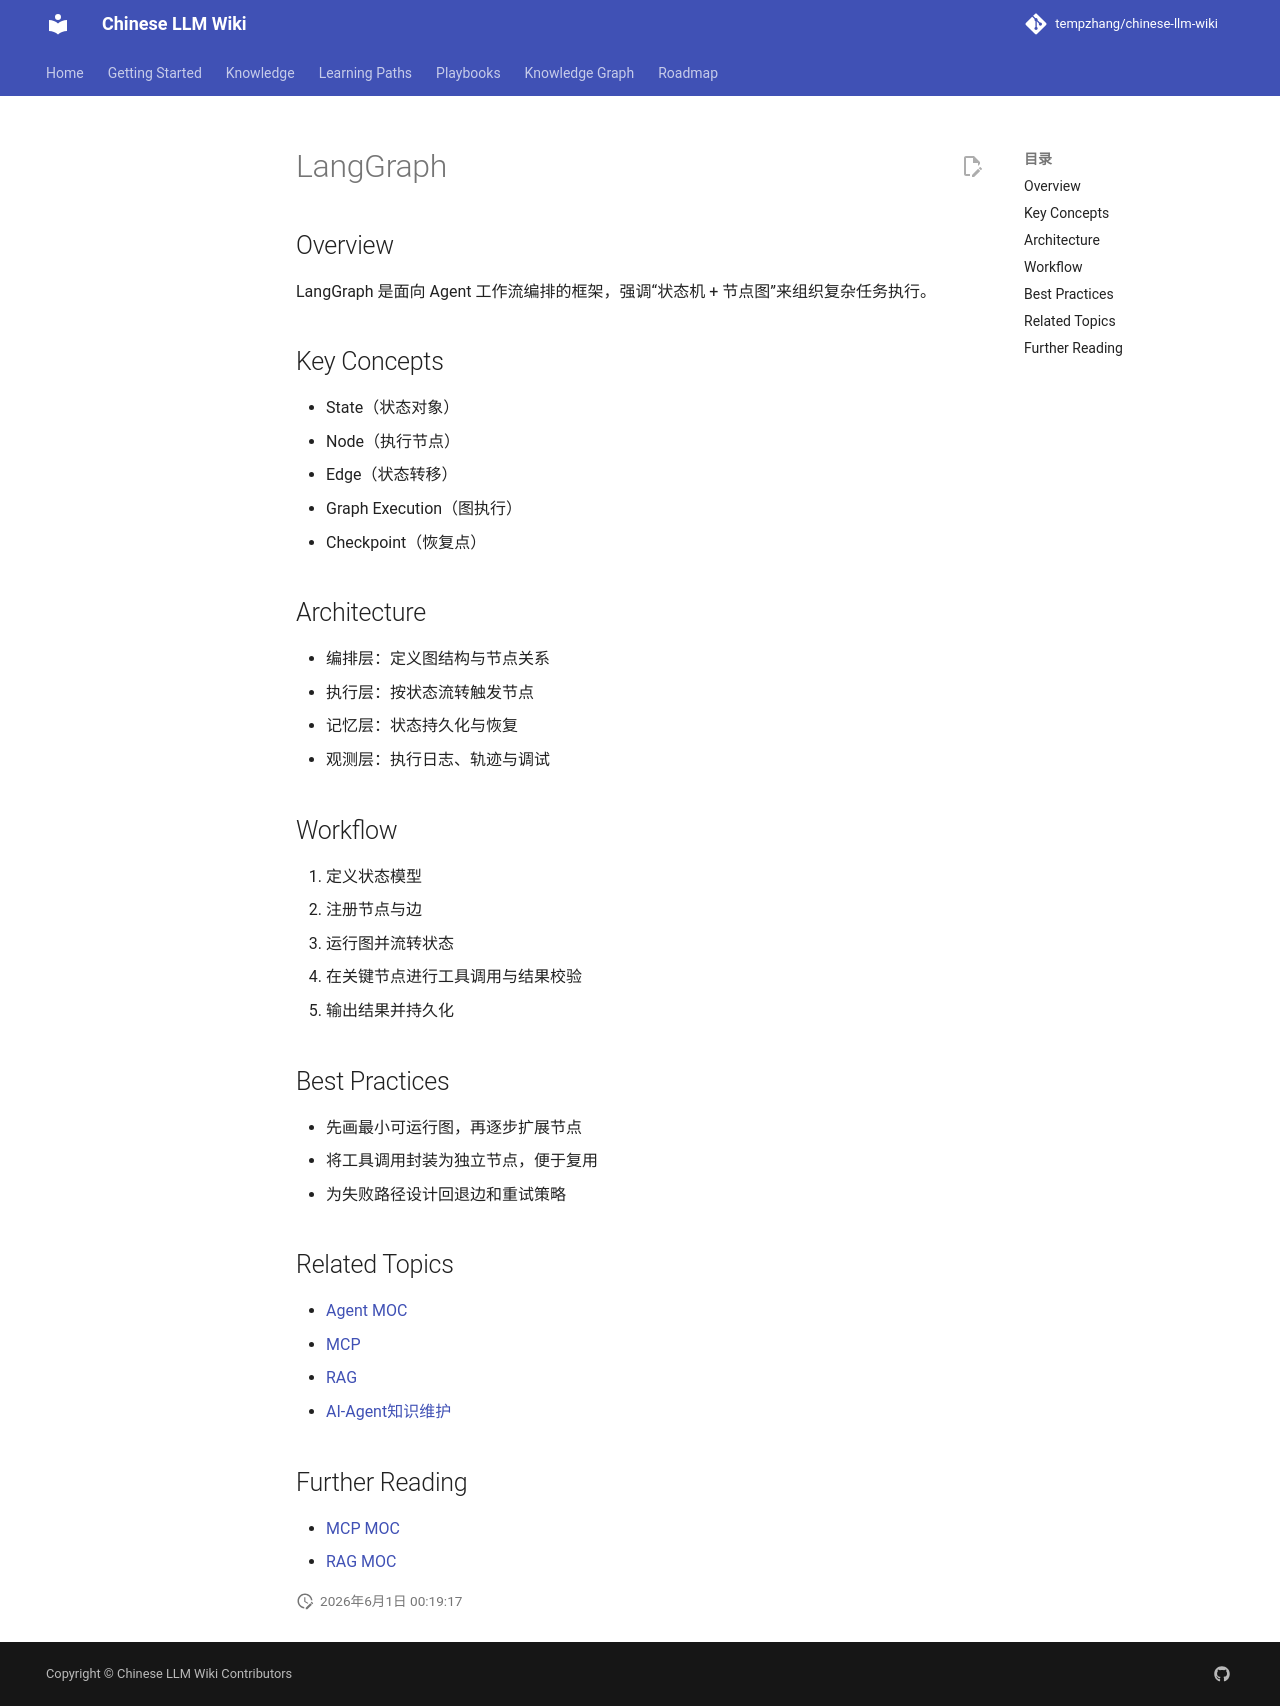

repository: tempzhang/chinese-llm-wiki · page: Knowledge/LangGraph/index.html · generator: mkdocs

# LangGraph

## Overview
LangGraph 是面向 Agent 工作流编排的框架，强调“状态机 + 节点图”来组织复杂任务执行。

## Key Concepts
- State（状态对象）
- Node（执行节点）
- Edge（状态转移）
- Graph Execution（图执行）
- Checkpoint（恢复点）

## Architecture
- 编排层：定义图结构与节点关系
- 执行层：按状态流转触发节点
- 记忆层：状态持久化与恢复
- 观测层：执行日志、轨迹与调试

## Workflow
1. 定义状态模型
2. 注册节点与边
3. 运行图并流转状态
4. 在关键节点进行工具调用与结果校验
5. 输出结果并持久化

## Best Practices
- 先画最小可运行图，再逐步扩展节点
- 将工具调用封装为独立节点，便于复用
- 为失败路径设计回退边和重试策略

## Related Topics
- [Agent MOC](../MOCs/Agent-MOC.md)
- [MCP](../llm-wiki/wiki/concepts/MCP.md)
- [RAG](../llm-wiki/wiki/concepts/RAG.md)
- [AI-Agent知识维护](../llm-wiki/wiki/concepts/AI-Agent知识维护.md)

## Further Reading
- [MCP MOC](../MOCs/MCP-MOC.md)
- [RAG MOC](../MOCs/RAG-MOC.md)
